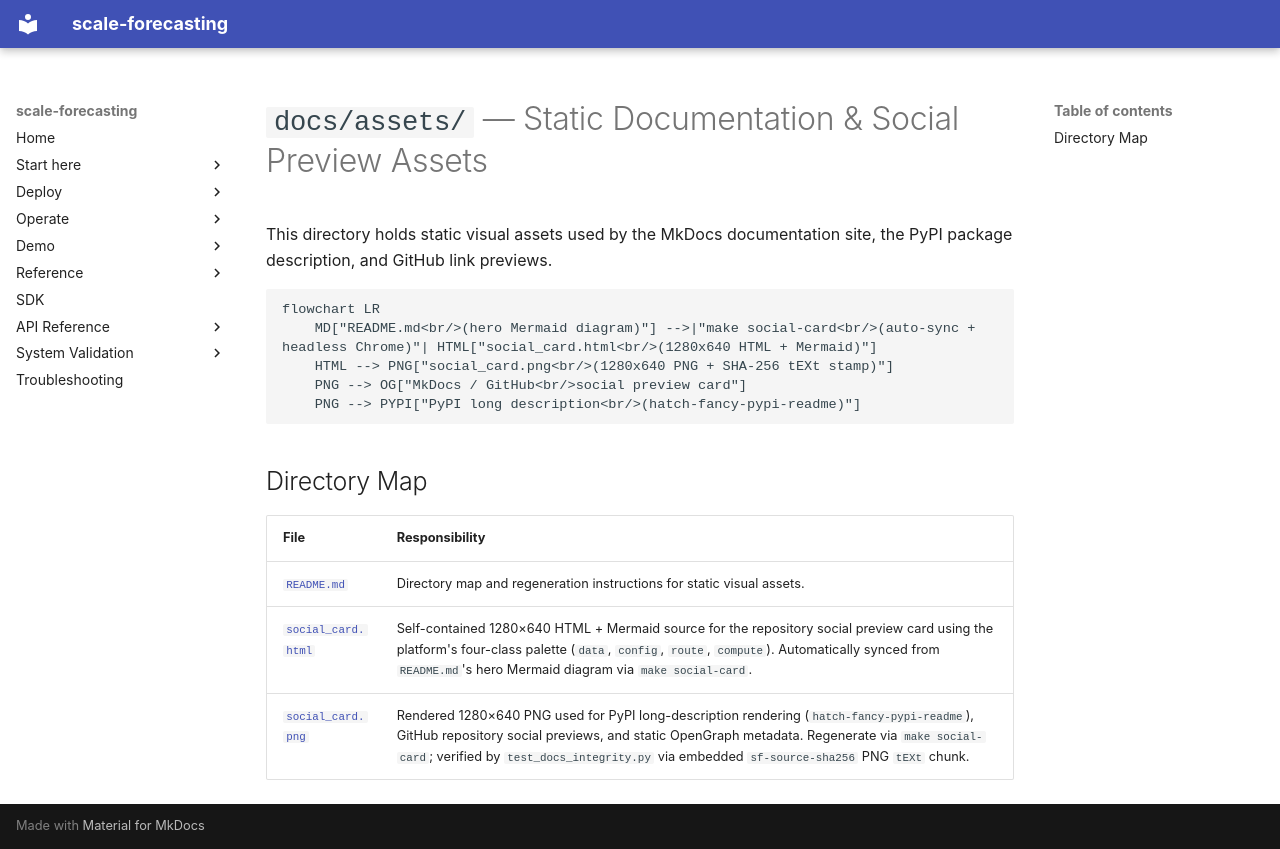

repository: statmike/scale-forecasting · page: assets/index.html · generator: mkdocs

# `docs/assets/` — Static Documentation & Social Preview Assets

This directory holds static visual assets used by the MkDocs documentation site, the PyPI package description, and GitHub link previews.

```mermaid
flowchart LR
    MD["README.md<br/>(hero Mermaid diagram)"] -->|"make social-card<br/>(auto-sync + headless Chrome)"| HTML["social_card.html<br/>(1280x640 HTML + Mermaid)"]
    HTML --> PNG["social_card.png<br/>(1280x640 PNG + SHA-256 tEXt stamp)"]
    PNG --> OG["MkDocs / GitHub<br/>social preview card"]
    PNG --> PYPI["PyPI long description<br/>(hatch-fancy-pypi-readme)"]
```

## Directory Map

| File | Responsibility |
| :--- | :--- |
| [`README.md`](./README.md) | Directory map and regeneration instructions for static visual assets. |
| [`social_card.html`](./social_card.html) | Self-contained 1280×640 HTML + Mermaid source for the repository social preview card using the platform's four-class palette (`data`, `config`, `route`, `compute`). Automatically synced from `README.md`'s hero Mermaid diagram via `make social-card`. |
| [`social_card.png`](./social_card.png) | Rendered 1280×640 PNG used for PyPI long-description rendering (`hatch-fancy-pypi-readme`), GitHub repository social previews, and static OpenGraph metadata. Regenerate via `make social-card`; verified by `test_docs_integrity.py` via embedded `sf-source-sha256` PNG `tEXt` chunk. |
